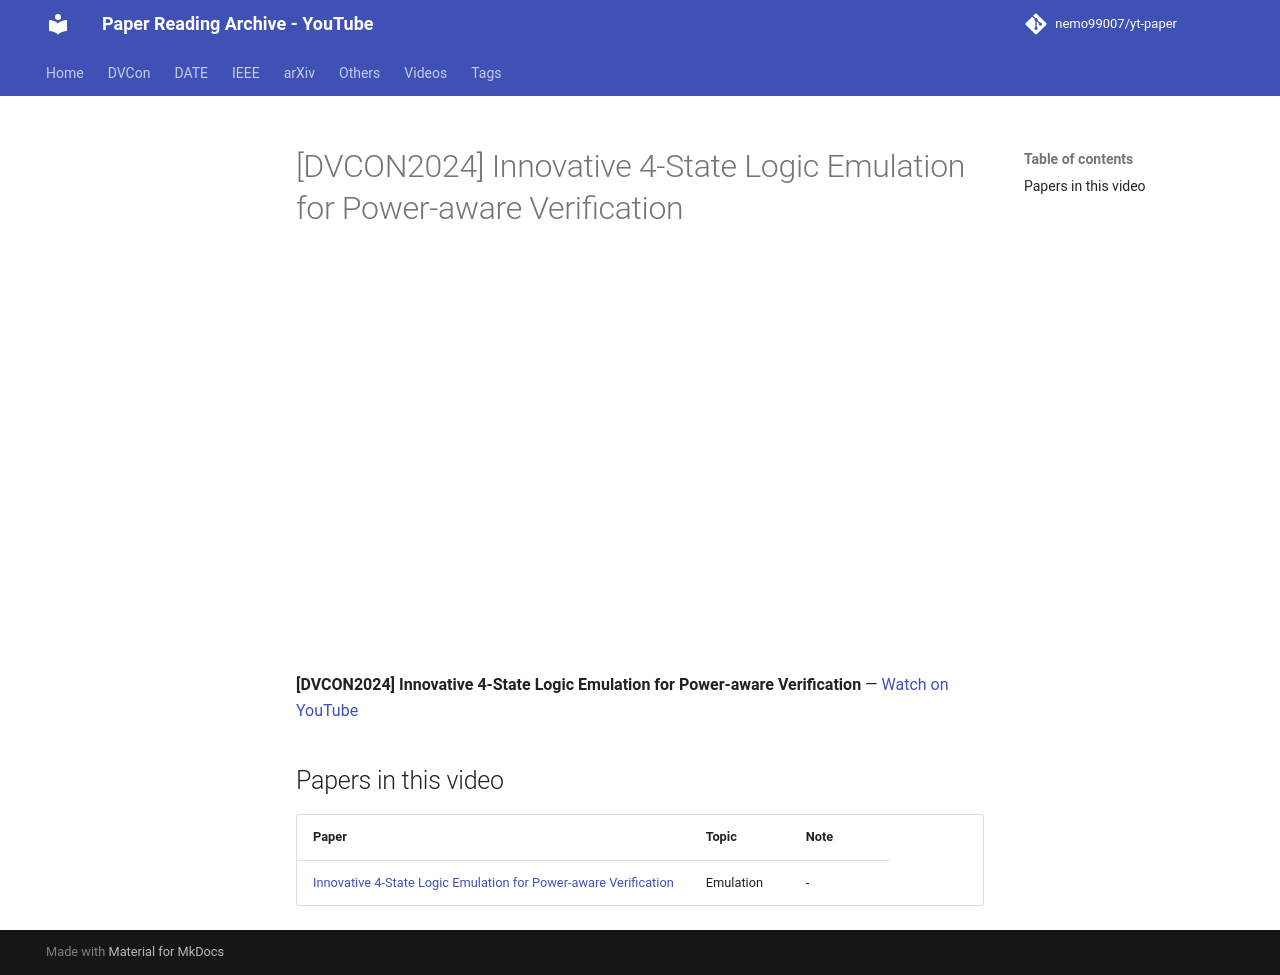

repository: nemo99007/yt-paper · page: videos/WiuAknk2_SU/index.html · generator: mkdocs

---
title: '[DVCON2024] Innovative 4-State Logic Emulation for Power-aware Verification'
video_id: WiuAknk2_SU
video_url: https://www.youtube.com/watch?v=WiuAknk2_SU
resources:
- ref-20261018-1917
---


<!-- generated by yt-paper; edits will be overwritten -->

# [DVCON2024] Innovative 4-State Logic Emulation for Power-aware Verification

<div class="video-wrapper"><iframe src="https://www.youtube-nocookie.com/embed/WiuAknk2_SU" title="[DVCON2024] Innovative 4-State Logic Emulation for Power-aware Verification" loading="lazy" allow="accelerometer; clipboard-write; encrypted-media; gyroscope; picture-in-picture; web-share" referrerpolicy="strict-origin-when-cross-origin" allowfullscreen></iframe></div>

**[DVCON2024] Innovative 4-State Logic Emulation for Power-aware Verification** — [Watch on YouTube](https://www.youtube.com/watch?v=WiuAknk2_SU)

## Papers in this video

| Paper | Topic | Note |
|---|---|---|
| [Innovative 4-State Logic Emulation for Power-aware Verification](../papers/ref-20261018-1917-innovative-4-state-logic-emulation-for-power-aware-verificat.md) | Emulation | - |
